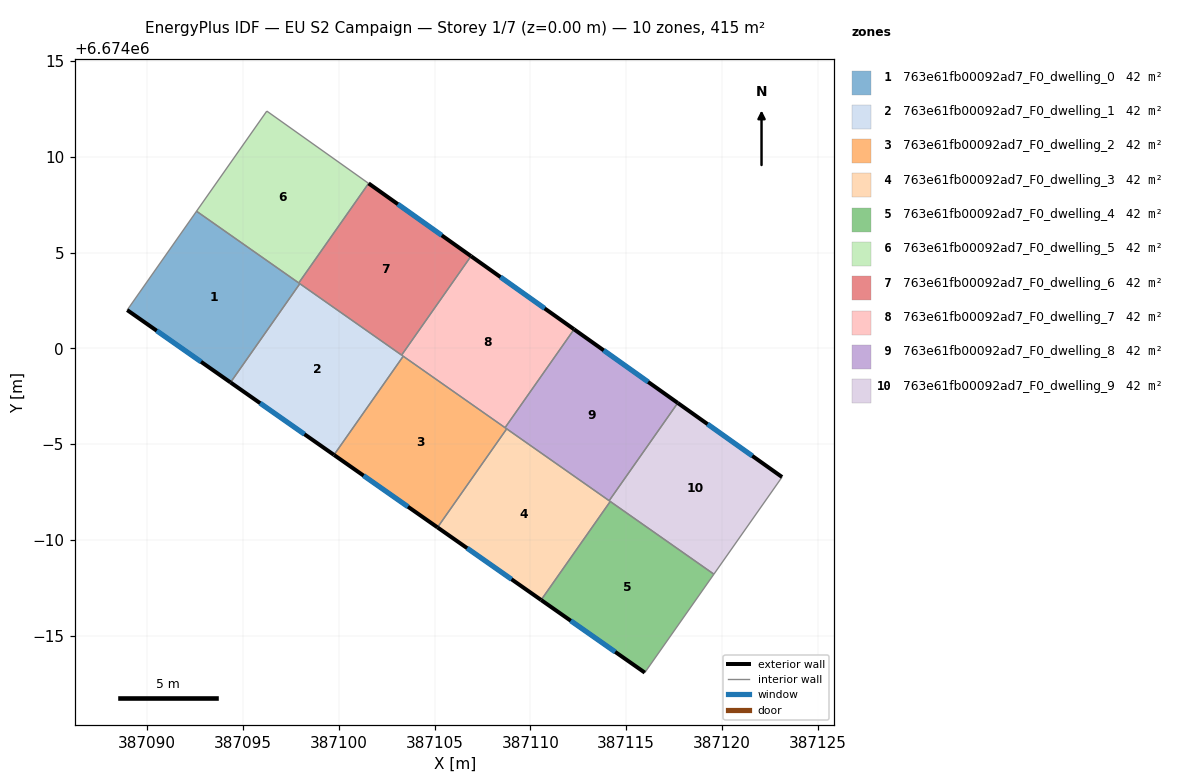
=== STOREY PLAN SPEC (per zone: floor XY polygon, exterior-wall plan segments, windows/doors) ===
zone 1: 763e61fb00092ad7_F0_dwelling_0  (41.5 m²)
  floor: (387097.97, 6674003.37) (387094.35, 6673998.22) (387088.96, 6674002.00) (387092.58, 6674007.16)
  exterior wall: (387088.96, 6674002.00) – (387094.35, 6673998.22)  [6.6 m]
    window: (387090.50, 6674000.92) – (387092.81, 6673999.30)  [3.6 m²]
  interior walls: 4
zone 2: 763e61fb00092ad7_F0_dwelling_1  (41.5 m²)
  floor: (387103.36, 6673999.58) (387099.75, 6673994.43) (387094.35, 6673998.22) (387097.97, 6674003.37)
  exterior wall: (387094.35, 6673998.22) – (387099.75, 6673994.43)  [6.6 m]
    window: (387095.89, 6673997.14) – (387098.21, 6673995.51)  [3.6 m²]
  interior walls: 4
zone 3: 763e61fb00092ad7_F0_dwelling_2  (41.5 m²)
  floor: (387108.77, 6673995.79) (387105.16, 6673990.65) (387099.75, 6673994.43) (387103.36, 6673999.58)
  exterior wall: (387099.75, 6673994.43) – (387105.16, 6673990.65)  [6.6 m]
    window: (387101.30, 6673993.35) – (387103.61, 6673991.73)  [3.6 m²]
  interior walls: 4
zone 4: 763e61fb00092ad7_F0_dwelling_3  (41.5 m²)
  floor: (387114.17, 6673992.00) (387110.56, 6673986.86) (387105.16, 6673990.65) (387108.77, 6673995.79)
  exterior wall: (387105.16, 6673990.65) – (387110.56, 6673986.86)  [6.6 m]
    window: (387106.70, 6673989.57) – (387109.02, 6673987.94)  [3.6 m²]
  interior walls: 4
zone 5: 763e61fb00092ad7_F0_dwelling_4  (41.5 m²)
  floor: (387119.58, 6673988.21) (387115.98, 6673983.07) (387110.56, 6673986.86) (387114.17, 6673992.00)
  exterior wall: (387110.56, 6673986.86) – (387115.98, 6673983.07)  [6.6 m]
    window: (387112.11, 6673985.78) – (387114.43, 6673984.15)  [3.6 m²]
  interior walls: 3
zone 6: 763e61fb00092ad7_F0_dwelling_5  (41.5 m²)
  floor: (387101.56, 6674008.61) (387097.91, 6674003.41) (387092.58, 6674007.16) (387096.24, 6674012.38)
  interior walls: 4
zone 7: 763e61fb00092ad7_F0_dwelling_6  (41.5 m²)
  floor: (387106.91, 6674004.81) (387103.28, 6673999.64) (387097.91, 6674003.41) (387101.56, 6674008.61)
  exterior wall: (387106.91, 6674004.81) – (387101.56, 6674008.61)  [6.6 m]
    window: (387105.38, 6674005.90) – (387103.09, 6674007.52)  [3.6 m²]
  interior walls: 4
zone 8: 763e61fb00092ad7_F0_dwelling_7  (41.5 m²)
  floor: (387112.28, 6674000.99) (387108.68, 6673995.86) (387103.28, 6673999.64) (387106.91, 6674004.81)
  exterior wall: (387112.28, 6674000.99) – (387106.91, 6674004.81)  [6.6 m]
    window: (387110.75, 6674002.08) – (387108.44, 6674003.72)  [3.6 m²]
  interior walls: 4
zone 9: 763e61fb00092ad7_F0_dwelling_8  (41.5 m²)
  floor: (387117.70, 6673997.15) (387114.12, 6673992.04) (387108.68, 6673995.86) (387112.28, 6674000.99)
  exterior wall: (387117.70, 6673997.15) – (387112.28, 6674000.99)  [6.6 m]
    window: (387116.15, 6673998.24) – (387113.83, 6673999.89)  [3.7 m²]
  interior walls: 4
zone 10: 763e61fb00092ad7_F0_dwelling_9  (41.5 m²)
  floor: (387123.14, 6673993.28) (387119.58, 6673988.21) (387114.12, 6673992.04) (387117.70, 6673997.15)
  exterior wall: (387123.14, 6673993.28) – (387117.70, 6673997.15)  [6.7 m]
    window: (387121.59, 6673994.38) – (387119.25, 6673996.04)  [3.7 m²]
  interior walls: 4

=== DERIVED (storey summary) ===
Building: EU S2 Campaign
Storey: 1 of 7  (floor level z = 0.00 m)
Storey gross floor area: 415.1 m²
Zones on this storey: 10
  - 763e61fb00092ad7_F0_dwelling_0: floor 41.5 m²; exterior wall 6.6 m (19.8 m²); 1 window(s) 3.6 m²; WWR 18.4%
  - 763e61fb00092ad7_F0_dwelling_1: floor 41.5 m²; exterior wall 6.6 m (19.8 m²); 1 window(s) 3.6 m²; WWR 18.4%
  - 763e61fb00092ad7_F0_dwelling_2: floor 41.5 m²; exterior wall 6.6 m (19.8 m²); 1 window(s) 3.6 m²; WWR 18.4%
  - 763e61fb00092ad7_F0_dwelling_3: floor 41.5 m²; exterior wall 6.6 m (19.8 m²); 1 window(s) 3.6 m²; WWR 18.4%
  - 763e61fb00092ad7_F0_dwelling_4: floor 41.5 m²; exterior wall 6.6 m (19.8 m²); 1 window(s) 3.6 m²; WWR 18.4%
  - 763e61fb00092ad7_F0_dwelling_5: floor 41.5 m²
  - 763e61fb00092ad7_F0_dwelling_6: floor 41.5 m²; exterior wall 6.6 m (19.7 m²); 1 window(s) 3.6 m²; WWR 18.4%
  - 763e61fb00092ad7_F0_dwelling_7: floor 41.5 m²; exterior wall 6.6 m (19.8 m²); 1 window(s) 3.6 m²; WWR 18.4%
  - 763e61fb00092ad7_F0_dwelling_8: floor 41.5 m²; exterior wall 6.6 m (19.9 m²); 1 window(s) 3.7 m²; WWR 18.4%
  - 763e61fb00092ad7_F0_dwelling_9: floor 41.5 m²; exterior wall 6.7 m (20.0 m²); 1 window(s) 3.7 m²; WWR 18.4%
Zone adjacency (shared interzone walls):
  - 763e61fb00092ad7_F0_dwelling_0 ↔ 763e61fb00092ad7_F0_dwelling_1
  - 763e61fb00092ad7_F0_dwelling_0 ↔ 763e61fb00092ad7_F0_dwelling_5
  - 763e61fb00092ad7_F0_dwelling_0 ↔ 763e61fb00092ad7_F0_dwelling_6
  - 763e61fb00092ad7_F0_dwelling_1 ↔ 763e61fb00092ad7_F0_dwelling_2
  - 763e61fb00092ad7_F0_dwelling_1 ↔ 763e61fb00092ad7_F0_dwelling_6
  - 763e61fb00092ad7_F0_dwelling_1 ↔ 763e61fb00092ad7_F0_dwelling_7
  - 763e61fb00092ad7_F0_dwelling_2 ↔ 763e61fb00092ad7_F0_dwelling_3
  - 763e61fb00092ad7_F0_dwelling_2 ↔ 763e61fb00092ad7_F0_dwelling_7
  - 763e61fb00092ad7_F0_dwelling_2 ↔ 763e61fb00092ad7_F0_dwelling_8
  - 763e61fb00092ad7_F0_dwelling_3 ↔ 763e61fb00092ad7_F0_dwelling_4
  - 763e61fb00092ad7_F0_dwelling_3 ↔ 763e61fb00092ad7_F0_dwelling_8
  - 763e61fb00092ad7_F0_dwelling_3 ↔ 763e61fb00092ad7_F0_dwelling_9
  - 763e61fb00092ad7_F0_dwelling_4 ↔ 763e61fb00092ad7_F0_dwelling_9
  - 763e61fb00092ad7_F0_dwelling_5 ↔ 763e61fb00092ad7_F0_dwelling_6
  - 763e61fb00092ad7_F0_dwelling_6 ↔ 763e61fb00092ad7_F0_dwelling_7
  - 763e61fb00092ad7_F0_dwelling_7 ↔ 763e61fb00092ad7_F0_dwelling_8
  - 763e61fb00092ad7_F0_dwelling_8 ↔ 763e61fb00092ad7_F0_dwelling_9